The GitHub repository rsobralm/Projeto-IA contains a labelled image folder "data" with 5 categories: bottle, can, cigarette, plastic bag and wrapper, straw. Examples follow, each with its label.

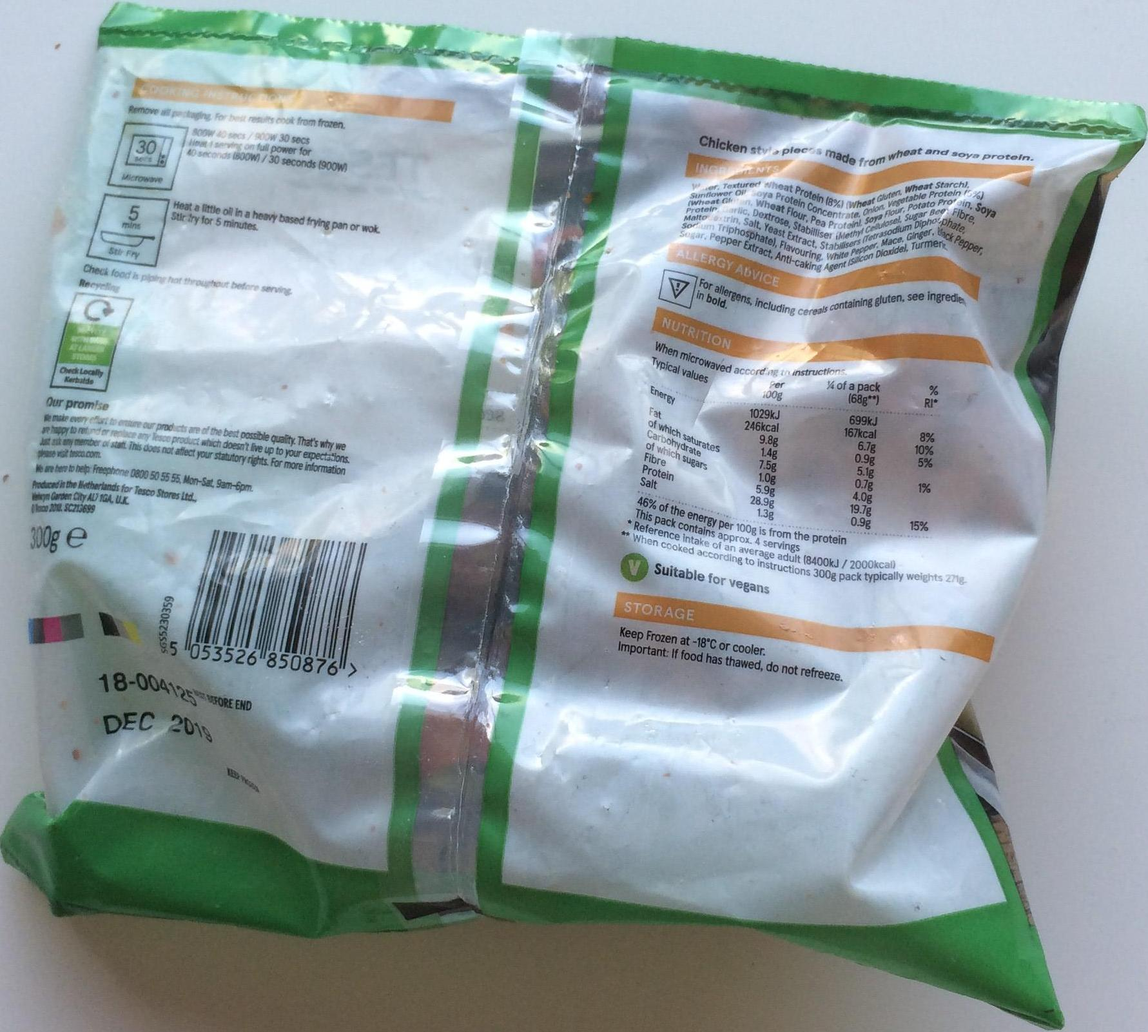
Label: plastic bag and wrapper

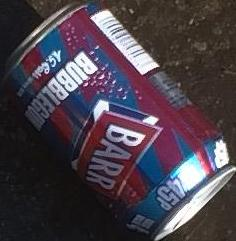
Label: can

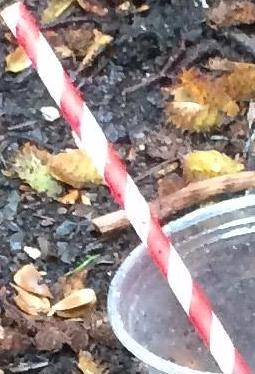
Label: straw

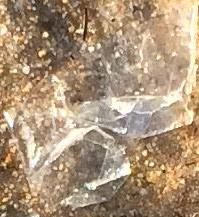
Label: plastic bag and wrapper

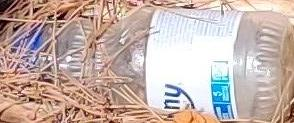
Label: bottle

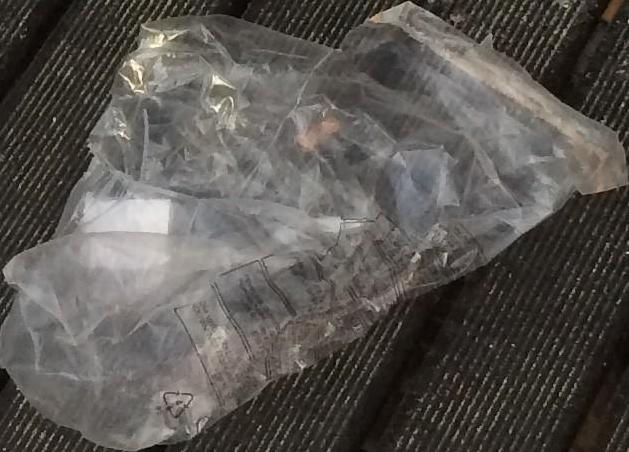
Label: plastic bag and wrapper
